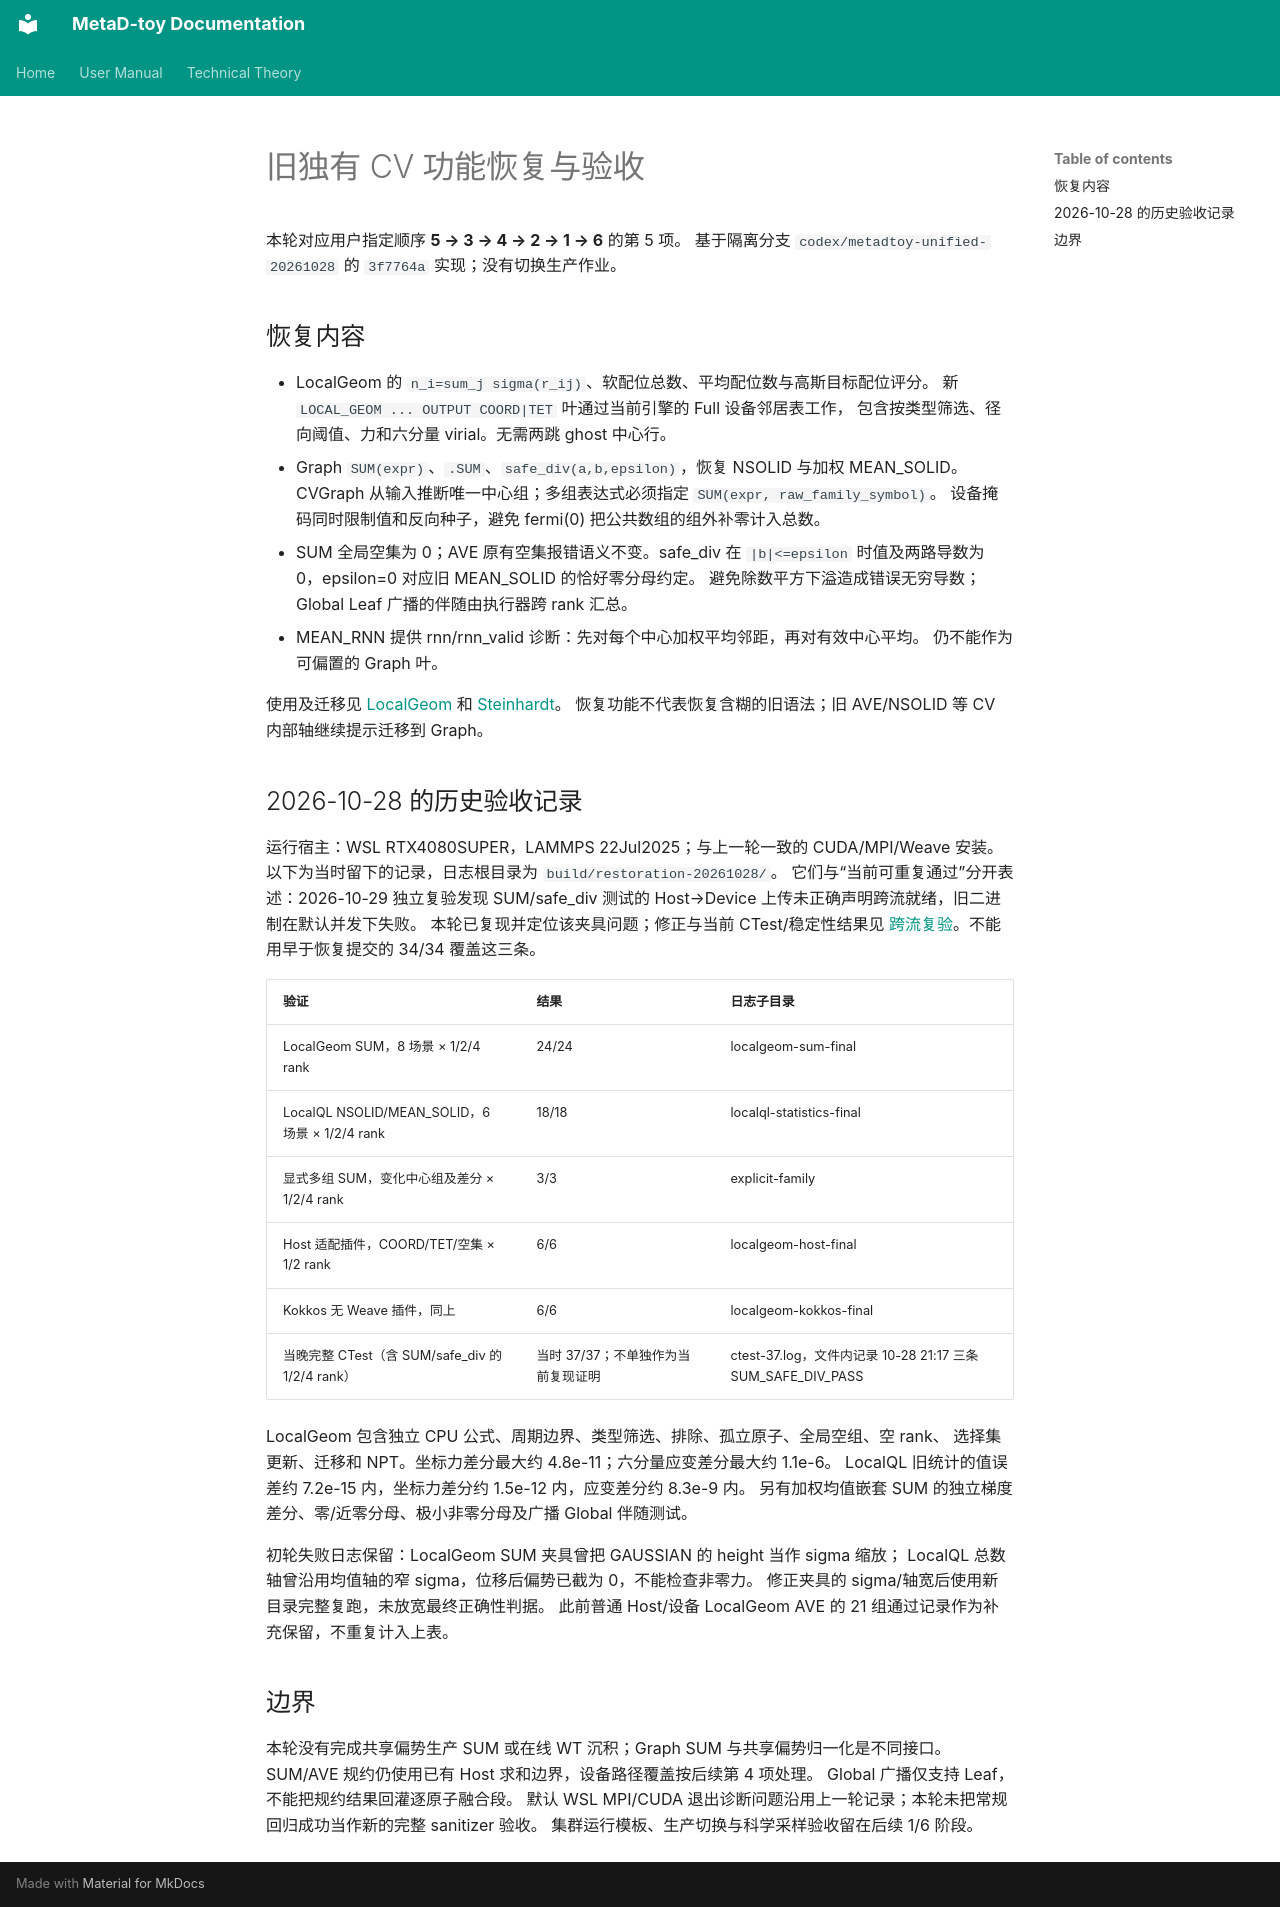

repository: Zheng-QianChen/Metad-toy · page: LEGACY_RESTORATION_20261028.zh/index.html · generator: mkdocs

# 旧独有 CV 功能恢复与验收

本轮对应用户指定顺序 **5 → 3 → 4 → 2 → 1 → 6** 的第 5 项。
基于隔离分支 `codex/metadtoy-unified-20261028` 的 `3f7764a` 实现；没有切换生产作业。

## 恢复内容

- LocalGeom 的 `n_i=sum_j sigma(r_ij)`、软配位总数、平均配位数与高斯目标配位评分。
  新 `LOCAL_GEOM ... OUTPUT COORD|TET` 叶通过当前引擎的 Full 设备邻居表工作，
  包含按类型筛选、径向阈值、力和六分量 virial。无需两跳 ghost 中心行。
- Graph `SUM(expr)`、`.SUM`、`safe_div(a,b,epsilon)`，恢复 NSOLID 与加权 MEAN_SOLID。
  CVGraph 从输入推断唯一中心组；多组表达式必须指定 `SUM(expr, raw_family_symbol)`。
  设备掩码同时限制值和反向种子，避免 fermi(0) 把公共数组的组外补零计入总数。
- SUM 全局空集为 0；AVE 原有空集报错语义不变。safe_div 在 `|b|<=epsilon`
  时值及两路导数为 0，epsilon=0 对应旧 MEAN_SOLID 的恰好零分母约定。
  避免除数平方下溢造成错误无穷导数；Global Leaf 广播的伴随由执行器跨 rank 汇总。
- MEAN_RNN 提供 rnn/rnn_valid 诊断：先对每个中心加权平均邻距，再对有效中心平均。
  仍不能作为可偏置的 Graph 叶。

使用及迁移见 [LocalGeom](manuals/CVs_LocalGeom.zh.md) 和 [Steinhardt](manuals/CVs_Steinhardt.zh.md)。
恢复功能不代表恢复含糊的旧语法；旧 AVE/NSOLID 等 CV 内部轴继续提示迁移到 Graph。

## 2026-10-28 的历史验收记录

运行宿主：WSL RTX4080SUPER，LAMMPS 22Jul2025；与上一轮一致的 CUDA/MPI/Weave 安装。
以下为当时留下的记录，日志根目录为 `build/restoration-20261028/`。
它们与“当前可重复通过”分开表述：2026-10-29 独立复验发现 SUM/safe_div 测试的
Host→Device 上传未正确声明跨流就绪，旧二进制在默认并发下失败。
本轮已复现并定位该夹具问题；修正与当前 CTest/稳定性结果见
[跨流复验](STREAM_READINESS_20261029.zh.md)。不能用早于恢复提交的 34/34 覆盖这三条。

| 验证 | 结果 | 日志子目录 |
| --- | --- | --- |
| LocalGeom SUM，8 场景 × 1/2/4 rank | 24/24 | localgeom-sum-final |
| LocalQL NSOLID/MEAN_SOLID，6 场景 × 1/2/4 rank | 18/18 | localql-statistics-final |
| 显式多组 SUM，变化中心组及差分 × 1/2/4 rank | 3/3 | explicit-family |
| Host 适配插件，COORD/TET/空集 × 1/2 rank | 6/6 | localgeom-host-final |
| Kokkos 无 Weave 插件，同上 | 6/6 | localgeom-kokkos-final |
| 当晚完整 CTest（含 SUM/safe_div 的 1/2/4 rank） | 当时 37/37；不单独作为当前复现证明 | ctest-37.log，文件内记录 10-28 21:17 三条 SUM_SAFE_DIV_PASS |

LocalGeom 包含独立 CPU 公式、周期边界、类型筛选、排除、孤立原子、全局空组、空 rank、
选择集更新、迁移和 NPT。坐标力差分最大约 4.8e-11；六分量应变差分最大约 1.1e-6。
LocalQL 旧统计的值误差约 7.2e-15 内，坐标力差分约 1.5e-12 内，应变差分约 8.3e-9 内。
另有加权均值嵌套 SUM 的独立梯度差分、零/近零分母、极小非零分母及广播 Global 伴随测试。

初轮失败日志保留：LocalGeom SUM 夹具曾把 GAUSSIAN 的 height 当作 sigma 缩放；
LocalQL 总数轴曾沿用均值轴的窄 sigma，位移后偏势已截为 0，不能检查非零力。
修正夹具的 sigma/轴宽后使用新目录完整复跑，未放宽最终正确性判据。
此前普通 Host/设备 LocalGeom AVE 的 21 组通过记录作为补充保留，不重复计入上表。

## 边界

本轮没有完成共享偏势生产 SUM 或在线 WT 沉积；Graph SUM 与共享偏势归一化是不同接口。
SUM/AVE 规约仍使用已有 Host 求和边界，设备路径覆盖按后续第 4 项处理。
Global 广播仅支持 Leaf，不能把规约结果回灌逐原子融合段。
默认 WSL MPI/CUDA 退出诊断问题沿用上一轮记录；本轮未把常规回归成功当作新的完整 sanitizer 验收。
集群运行模板、生产切换与科学采样验收留在后续 1/6 阶段。
